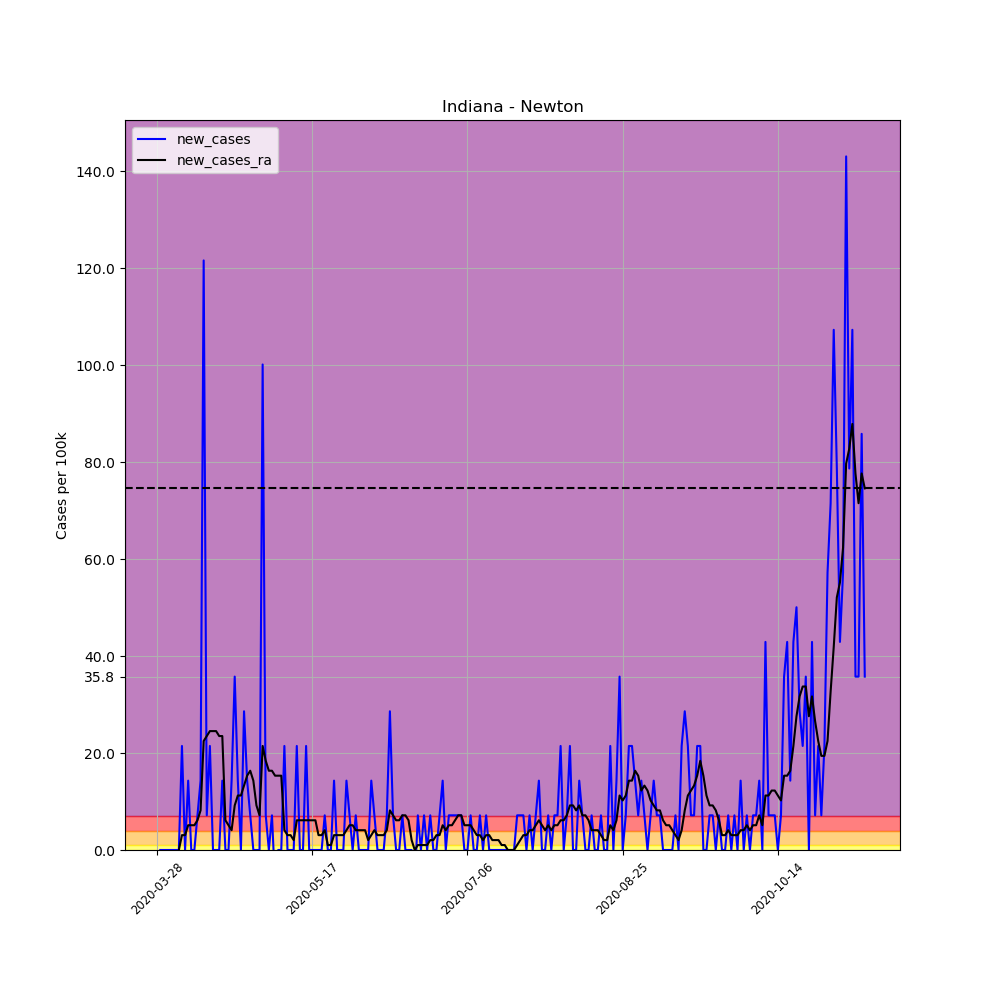

The data file committed next to this chart (first rows):
, date, county, state, fips, cases, deaths, COUNTY, STNAME, CTYNAME, POPESTIMATE2019, per_100k, per_100k_ra, new_cases, new_cases_ra
421091, 2020-03-28, Newton, Indiana, 18111, 1, 0, 111, Indiana, Newton, 13984, 7.151, , , 
421092, 2020-03-29, Newton, Indiana, 18111, 1, 0, 111, Indiana, Newton, 13984, 7.151, , 0.0, 
421093, 2020-03-30, Newton, Indiana, 18111, 1, 0, 111, Indiana, Newton, 13984, 7.151, , 0.0, 
421094, 2020-03-31, Newton, Indiana, 18111, 1, 0, 111, Indiana, Newton, 13984, 7.151, , 0.0, 
421095, 2020-04-01, Newton, Indiana, 18111, 1, 0, 111, Indiana, Newton, 13984, 7.151, , 0.0, 
421096, 2020-04-02, Newton, Indiana, 18111, 1, 0, 111, Indiana, Newton, 13984, 7.151, , 0.0, 
421097, 2020-04-03, Newton, Indiana, 18111, 1, 0, 111, Indiana, Newton, 13984, 7.151, 7.151, 0.0, 
421098, 2020-04-04, Newton, Indiana, 18111, 1, 0, 111, Indiana, Newton, 13984, 7.151, 7.151, 0.0, 0.0
421099, 2020-04-05, Newton, Indiana, 18111, 4, 0, 111, Indiana, Newton, 13984, 28.6, 10.22, 21.45, 3.065
421100, 2020-04-06, Newton, Indiana, 18111, 4, 1, 111, Indiana, Newton, 13984, 28.6, 13.28, 0.0, 3.065
421101, 2020-04-07, Newton, Indiana, 18111, 6, 1, 111, Indiana, Newton, 13984, 42.91, 18.39, 14.3, 5.108
421102, 2020-04-08, Newton, Indiana, 18111, 6, 1, 111, Indiana, Newton, 13984, 42.91, 23.5, 0.0, 5.108
421103, 2020-04-09, Newton, Indiana, 18111, 6, 1, 111, Indiana, Newton, 13984, 42.91, 28.6, 0.0, 5.108
421104, 2020-04-10, Newton, Indiana, 18111, 7, 1, 111, Indiana, Newton, 13984, 50.06, 34.73, 7.151, 6.129
421105, 2020-04-11, Newton, Indiana, 18111, 9, 1, 111, Indiana, Newton, 13984, 64.36, 42.91, 14.3, 8.173
421106, 2020-04-12, Newton, Indiana, 18111, 26, 1, 111, Indiana, Newton, 13984, 185.9, 65.38, 121.6, 22.47
421107, 2020-04-13, Newton, Indiana, 18111, 27, 1, 111, Indiana, Newton, 13984, 193.1, 88.88, 7.151, 23.5
421108, 2020-04-14, Newton, Indiana, 18111, 30, 2, 111, Indiana, Newton, 13984, 214.5, 113.4, 21.45, 24.52
421109, 2020-04-15, Newton, Indiana, 18111, 30, 3, 111, Indiana, Newton, 13984, 214.5, 137.9, 0.0, 24.52
421110, 2020-04-16, Newton, Indiana, 18111, 30, 4, 111, Indiana, Newton, 13984, 214.5, 162.4, 0.0, 24.52
421111, 2020-04-17, Newton, Indiana, 18111, 30, 5, 111, Indiana, Newton, 13984, 214.5, 185.9, 0.0, 23.5
421112, 2020-04-18, Newton, Indiana, 18111, 32, 5, 111, Indiana, Newton, 13984, 228.8, 209.4, 14.3, 23.5
421113, 2020-04-19, Newton, Indiana, 18111, 32, 5, 111, Indiana, Newton, 13984, 228.8, 215.6, 0.0, 6.129
421114, 2020-04-20, Newton, Indiana, 18111, 32, 5, 111, Indiana, Newton, 13984, 228.8, 220.7, 0.0, 5.108
421115, 2020-04-21, Newton, Indiana, 18111, 34, 5, 111, Indiana, Newton, 13984, 243.1, 224.7, 14.3, 4.086
421116, 2020-04-22, Newton, Indiana, 18111, 39, 5, 111, Indiana, Newton, 13984, 278.9, 233.9, 35.76, 9.194
421117, 2020-04-23, Newton, Indiana, 18111, 41, 6, 111, Indiana, Newton, 13984, 293.2, 245.2, 14.3, 11.24
421118, 2020-04-24, Newton, Indiana, 18111, 41, 6, 111, Indiana, Newton, 13984, 293.2, 256.4, 0.0, 11.24
421119, 2020-04-25, Newton, Indiana, 18111, 45, 6, 111, Indiana, Newton, 13984, 321.8, 269.7, 28.6, 13.28
421120, 2020-04-26, Newton, Indiana, 18111, 47, 6, 111, Indiana, Newton, 13984, 336.1, 285, 14.3, 15.32
421121, 2020-04-27, Newton, Indiana, 18111, 48, 7, 111, Indiana, Newton, 13984, 343.2, 301.4, 7.151, 16.35
421122, 2020-04-28, Newton, Indiana, 18111, 48, 7, 111, Indiana, Newton, 13984, 343.2, 315.7, 0.0, 14.3
421123, 2020-04-29, Newton, Indiana, 18111, 48, 7, 111, Indiana, Newton, 13984, 343.2, 324.9, 0.0, 9.194
421124, 2020-04-30, Newton, Indiana, 18111, 48, 7, 111, Indiana, Newton, 13984, 343.2, 332, 0.0, 7.151
421125, 2020-05-01, Newton, Indiana, 18111, 62, 8, 111, Indiana, Newton, 13984, 443.4, 353.5, 100.1, 21.45
421126, 2020-05-02, Newton, Indiana, 18111, 63, 10, 111, Indiana, Newton, 13984, 450.5, 371.9, 7.151, 18.39
421127, 2020-05-03, Newton, Indiana, 18111, 63, 10, 111, Indiana, Newton, 13984, 450.5, 388.2, 0.0, 16.35
421128, 2020-05-04, Newton, Indiana, 18111, 64, 10, 111, Indiana, Newton, 13984, 457.7, 404.5, 7.151, 16.35
421129, 2020-05-05, Newton, Indiana, 18111, 63, 10, 111, Indiana, Newton, 13984, 450.5, 419.9, -7.151, 15.32
421130, 2020-05-06, Newton, Indiana, 18111, 63, 10, 111, Indiana, Newton, 13984, 450.5, 435.2, 0.0, 15.32
421131, 2020-05-07, Newton, Indiana, 18111, 63, 10, 111, Indiana, Newton, 13984, 450.5, 450.5, 0.0, 15.32
421132, 2020-05-08, Newton, Indiana, 18111, 66, 10, 111, Indiana, Newton, 13984, 472, 454.6, 21.45, 4.086
421133, 2020-05-09, Newton, Indiana, 18111, 66, 10, 111, Indiana, Newton, 13984, 472, 457.7, 0.0, 3.065
421134, 2020-05-10, Newton, Indiana, 18111, 66, 10, 111, Indiana, Newton, 13984, 472, 460.7, 0.0, 3.065
421135, 2020-05-11, Newton, Indiana, 18111, 66, 10, 111, Indiana, Newton, 13984, 472, 462.8, 0.0, 2.043
421136, 2020-05-12, Newton, Indiana, 18111, 69, 10, 111, Indiana, Newton, 13984, 493.4, 468.9, 21.45, 6.129
421137, 2020-05-13, Newton, Indiana, 18111, 69, 10, 111, Indiana, Newton, 13984, 493.4, 475, 0.0, 6.129
421138, 2020-05-14, Newton, Indiana, 18111, 69, 10, 111, Indiana, Newton, 13984, 493.4, 481.2, 0.0, 6.129
421139, 2020-05-15, Newton, Indiana, 18111, 72, 10, 111, Indiana, Newton, 13984, 514.9, 487.3, 21.45, 6.129
421140, 2020-05-16, Newton, Indiana, 18111, 72, 10, 111, Indiana, Newton, 13984, 514.9, 493.4, 0.0, 6.129
421141, 2020-05-17, Newton, Indiana, 18111, 72, 10, 111, Indiana, Newton, 13984, 514.9, 499.6, 0.0, 6.129
421142, 2020-05-18, Newton, Indiana, 18111, 72, 10, 111, Indiana, Newton, 13984, 514.9, 505.7, 0.0, 6.129
421143, 2020-05-19, Newton, Indiana, 18111, 72, 10, 111, Indiana, Newton, 13984, 514.9, 508.7, 0.0, 3.065
421144, 2020-05-20, Newton, Indiana, 18111, 72, 10, 111, Indiana, Newton, 13984, 514.9, 511.8, 0.0, 3.065
421145, 2020-05-21, Newton, Indiana, 18111, 73, 11, 111, Indiana, Newton, 13984, 522, 515.9, 7.151, 4.086
421146, 2020-05-22, Newton, Indiana, 18111, 73, 11, 111, Indiana, Newton, 13984, 522, 516.9, 0.0, 1.022
421147, 2020-05-23, Newton, Indiana, 18111, 73, 11, 111, Indiana, Newton, 13984, 522, 517.9, 0.0, 1.022
421148, 2020-05-24, Newton, Indiana, 18111, 75, 11, 111, Indiana, Newton, 13984, 536.3, 521, 14.3, 3.065
421149, 2020-05-25, Newton, Indiana, 18111, 75, 11, 111, Indiana, Newton, 13984, 536.3, 524.1, 0.0, 3.065
421150, 2020-05-26, Newton, Indiana, 18111, 75, 11, 111, Indiana, Newton, 13984, 536.3, 527.1, 0.0, 3.065
... 169 more rows
